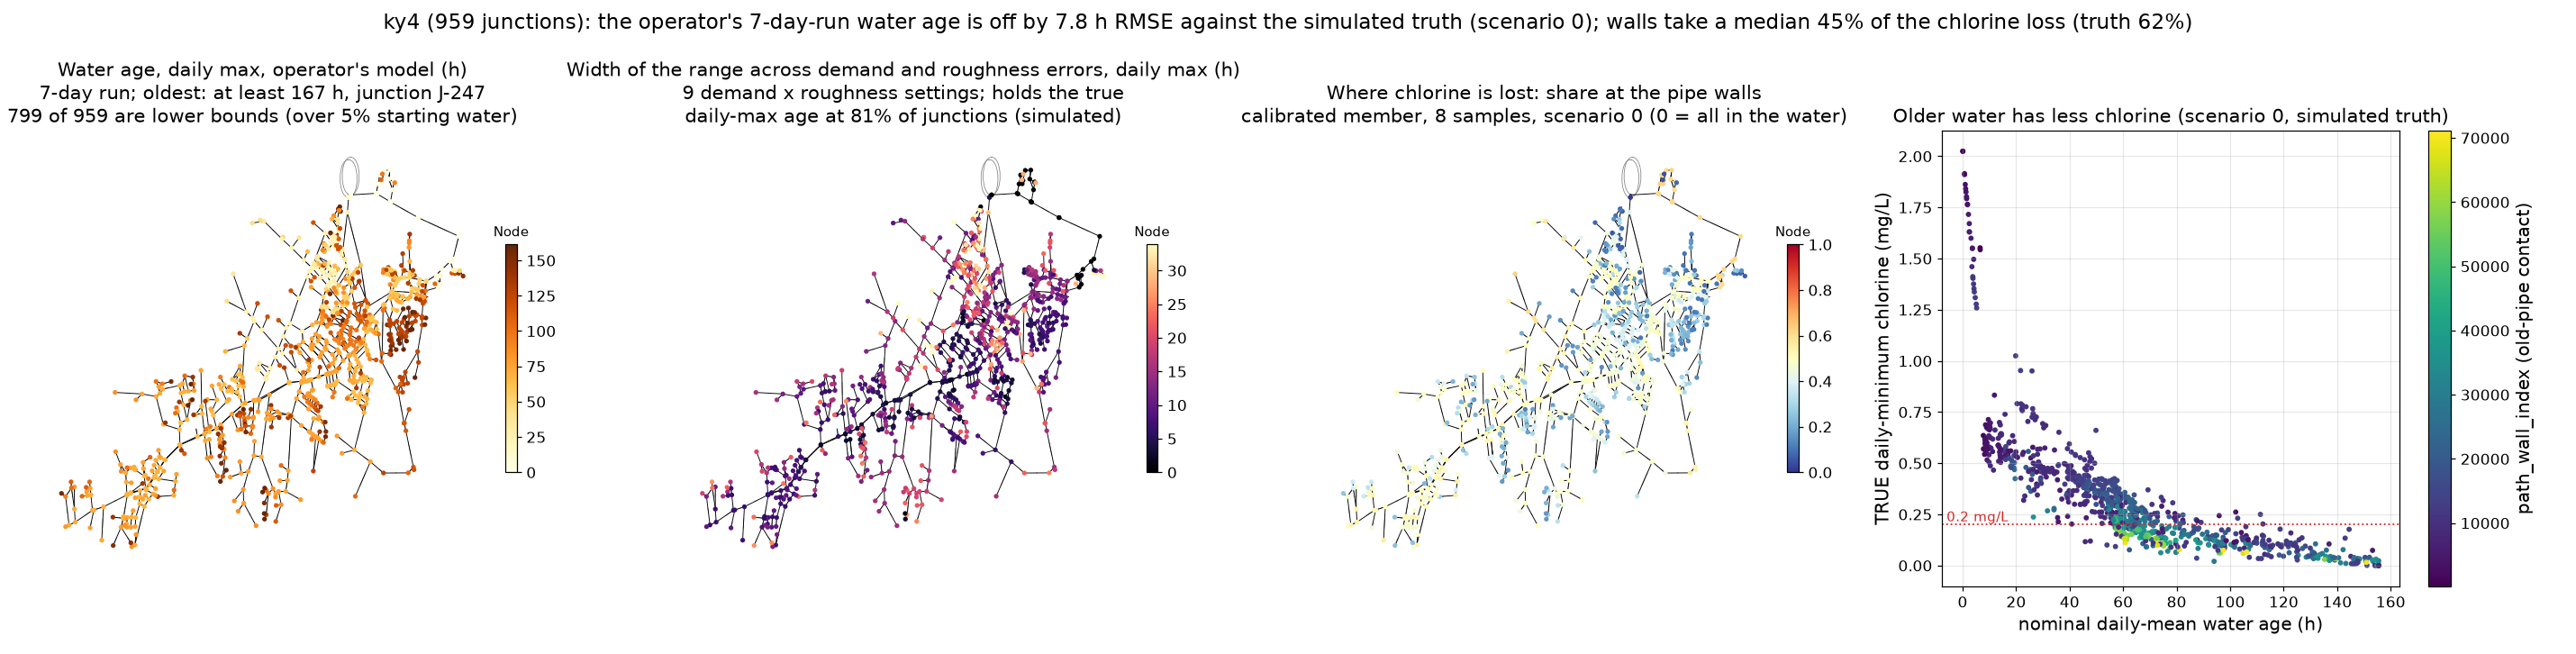

The file beside this chart, header and first rows:
truth, seed, n_junctions, n_excluded, rmse_h, mae_h, bias_h, band_coverage, band_coverage_daily_max, band_width_mean_h, post_rmse_h, post_mae_h, post_bias_h, post_band_coverage, post_band_width_mean_h, true_age_mean_h, nominal_age_mean_h, n_lower_bound_nominal, n_lower_bound_truth, n_lower_bound_nominal_daily_max, n_lower_bound_truth_daily_max, initial_share_nominal_median, initial_share_truth_median, n_converged
default, 0, 959, 13, 7.794, 5.836, 4.948, 0.8763, 0.8393, 17.63, 5.729, 3.384, -1.894, 0.8044, 8.326, 56.83, 61.78, 745, 738, 799, 797, 0.1581, 0.143, 212
default, 1, 959, 46, 8.424, 6.486, -5.908, 0.8598, 0.7809, 17.55, 4.591, 2.523, 0.9253, 0.7295, 7.113, 64.77, 58.87, 745, 748, 799, 840, 0.1581, 0.1819, 206
persistent, 0, 959, 13, 7.791, 5.832, 4.945, 0.8763, 0.8383, 17.63, 5.73, 3.387, -1.897, 0.8044, 8.326, 56.83, 61.78, 745, 738, 799, 796, 0.1581, 0.1437, 212
persistent, 1, 959, 50, 8.406, 6.482, -5.902, 0.8603, 0.7811, 17.53, 4.565, 2.486, 0.8838, 0.7382, 7.184, 64.41, 58.51, 745, 750, 799, 840, 0.1581, 0.184, 204
